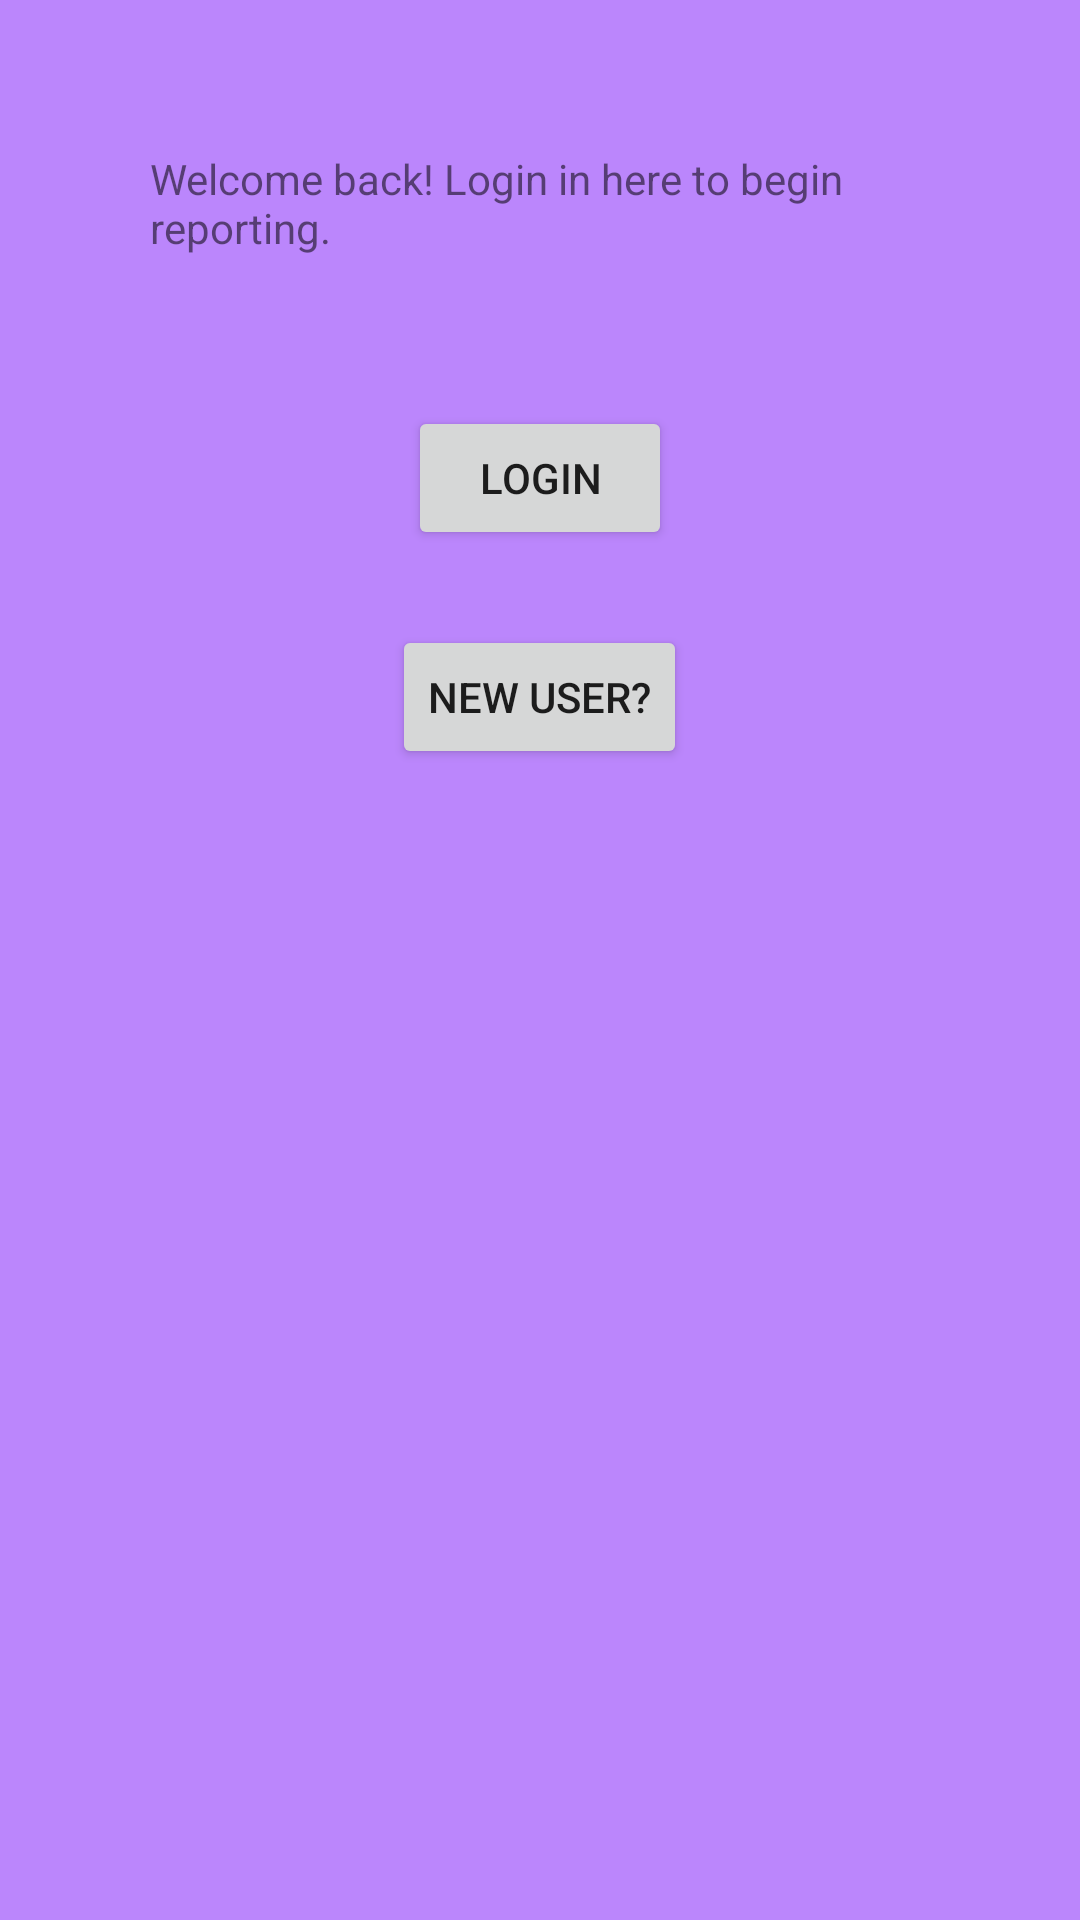

Here is an Android app screen rendered from its layout file. Give the layout XML and the strings, colors and styles it references.
<!-- AndroidManifest.xml: application theme Theme.UnnamedHealthTrackerForCapstone -->
<!-- res/layout/activity_main.xml -->
<?xml version="1.0" encoding="utf-8"?>
<RelativeLayout xmlns:android="http://schemas.android.com/apk/res/android"
    xmlns:app="http://schemas.android.com/apk/res-auto"
    xmlns:tools="http://schemas.android.com/tools"
    android:layout_width="match_parent"
    android:layout_height="match_parent"
    android:background="@color/purple_200"
    tools:context=".MainActivity">

    <TextView
        android:id="@+id/welcome_msg"
        android:layout_width="wrap_content"
        android:layout_height="wrap_content"
        android:padding="@dimen/fifty_dp_padding_value"
        android:text="@string/login_welcome"
     />

    <Button
        android:id="@+id/loginbtn"
        android:layout_height="wrap_content"
        android:layout_width="wrap_content"
        android:text="@string/login_string_value"
        android:layout_below="@+id/welcome_msg"
        android:layout_centerHorizontal="true"
        android:onClick="onClick"
        />

    <Button
        android:id="@+id/newuserbtn"
        android:layout_height="wrap_content"
        android:layout_width="wrap_content"
        android:text="@string/new_user_prompt"
        android:layout_below="@+id/loginbtn"
        android:layout_centerHorizontal="true"
        android:layout_marginTop="@dimen/twentyfive_dp_spacing"

        />


</RelativeLayout>
<!-- resources referenced by this layout -->
<resources>
  <color name="purple_200">#FFBB86FC</color>
  <dimen name="fifty_dp_padding_value">50dp</dimen>
  <dimen name="twentyfive_dp_spacing">25dp</dimen>
  <string name="login_string_value">Login</string>
  <string name="login_welcome">Welcome back! Login in here to begin reporting.</string>
  <string name="new_user_prompt">New User?</string>
  <style name="Theme.UnnamedHealthTrackerForCapstone" parent="Theme.MaterialComponents.DayNight.DarkActionBar">
          
          <item name="colorPrimary">@color/purple_500</item>
          <item name="colorPrimaryVariant">@color/purple_700</item>
          <item name="colorOnPrimary">@color/white</item>
          
          <item name="colorSecondary">@color/teal_200</item>
          <item name="colorSecondaryVariant">@color/teal_700</item>
          <item name="colorOnSecondary">@color/black</item>
          
          <item name="android:statusBarColor" tools:targetApi="l">?attr/colorPrimaryVariant</item>
          
      </style>
  <color name="purple_500">#FF6200EE</color>
  <color name="purple_700">#FF3700B3</color>
  <color name="white">#FFFFFFFF</color>
  <color name="teal_200">#FF03DAC5</color>
  <color name="teal_700">#FF018786</color>
  <color name="black">#FF000000</color>
</resources>
